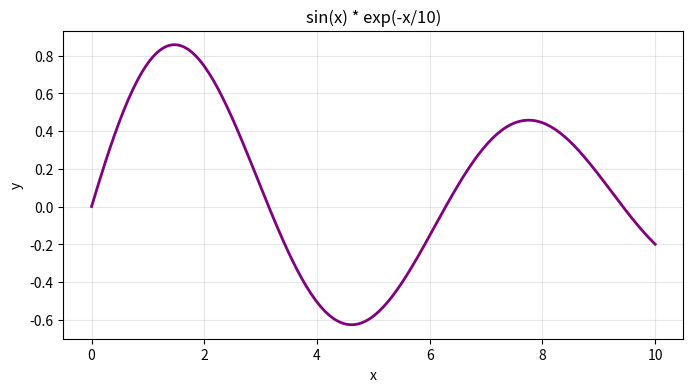

The script that saved this image: (Note: this script raises an exception after producing the figure.)
"""EX06 - Export (PNG + PDF)

Obiettivo:
1) Crea un grafico (es. sin(x) * exp(-x/10)).
2) Salva in:
   - outputs/ex06_export.png (dpi=300)
   - outputs/ex06_export.pdf

Vincoli:
- Usa fig.savefig(...)
- Usa bbox_inches='tight'
"""

import numpy as np
import matplotlib.pyplot as plt


def main():
    x = np.linspace(0, 10, 250)
    y = np.sin(x) * np.exp(-x/10)

    # 1) Figura e asse
    fig, ax = plt.subplots(figsize=(8, 4))

    # 2) Plot + titolo/assi/griglia
    ax.plot(x, y, color="purple", linewidth=2)
    ax.set_title("sin(x) * exp(-x/10)")
    ax.set_xlabel("x")
    ax.set_ylabel("y")
    ax.grid(True, alpha=0.3)

    # 3) Export PNG e PDF
    fig.savefig("outputs/ex06_export.png", dpi=300, bbox_inches="tight")
    fig.savefig("outputs/ex06_export.pdf", bbox_inches="tight")

    plt.show()


if __name__ == '__main__':
    main()
